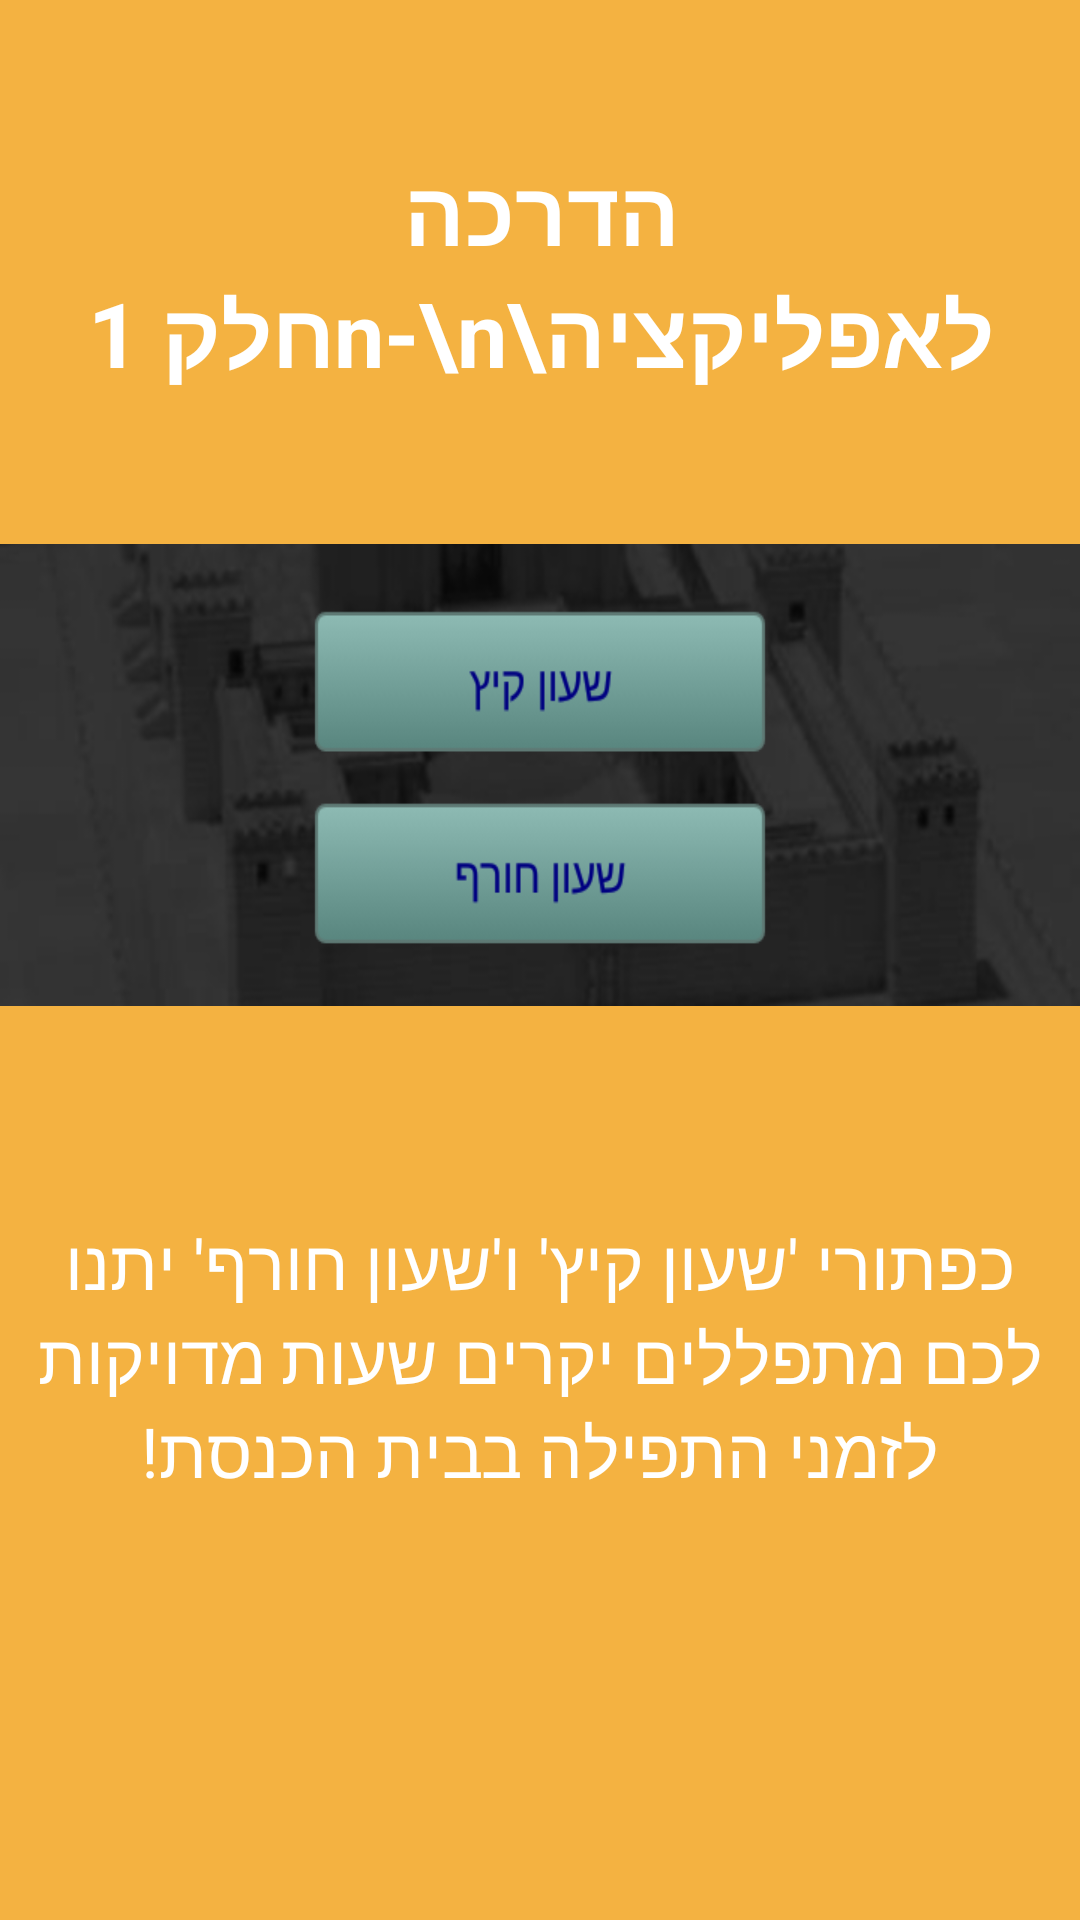

Here is an Android app screen rendered from its layout file. Give the layout XML and the strings, colors and styles it references.
<!-- AndroidManifest.xml: application theme AppTheme2 -->
<!-- res/layout/slide_screen1.xml -->
<?xml version="1.0" encoding="utf-8"?>
<RelativeLayout xmlns:android="http://schemas.android.com/apk/res/android"
    android:layout_width="match_parent"
    android:layout_height="match_parent"
    android:background="@color/bg_slider_screen1">

    <LinearLayout
        android:layout_width="wrap_content"
        android:layout_height="match_parent"
        android:gravity="center_horizontal"
        android:orientation="vertical">

        <TextView
            android:layout_width="wrap_content"
            android:layout_height="wrap_content"
            android:layout_marginTop="50dp"
            android:layout_marginBottom="50dp"
            android:gravity="center"
            android:text="הדרכה לאפליקציה\n-\nחלק 1"
            android:textColor="@android:color/white"
            android:textSize="30sp"
            android:textStyle="bold" />

        <ImageView
            android:layout_width="wrap_content"
            android:layout_height="154dp"
            android:layout_marginBottom="50dp"
            android:scaleType="fitXY"
            android:src="@drawable/intorscreen1" />

        <TextView
            android:layout_width="wrap_content"
            android:layout_height="wrap_content"
            android:layout_marginTop="20dp"
            android:gravity="center"
            android:paddingLeft="@dimen/desc_padding"
            android:paddingRight="@dimen/desc_padding"
            android:text="כפתורי 'שעון קיץ' ו'שעון חורף' יתנו לכם מתפללים יקרים שעות מדויקות לזמני התפילה בבית הכנסת!"
            android:textAlignment="center"
            android:textColor="@android:color/white"
            android:textSize="23sp" />
    </LinearLayout>
</RelativeLayout>
<!-- resources referenced by this layout -->
<resources>
  <color name="bg_slider_screen1">#f4b241</color>
  <!-- drawable intorscreen1: png bitmap (drawable, 41193 bytes) -->
  <style name="AppTheme2" parent="Theme.AppCompat.Light.DarkActionBar">
          <item name="buttonStyle">@style/Widget.AppCompat.Button.Borderless</item>
      </style>
</resources>
